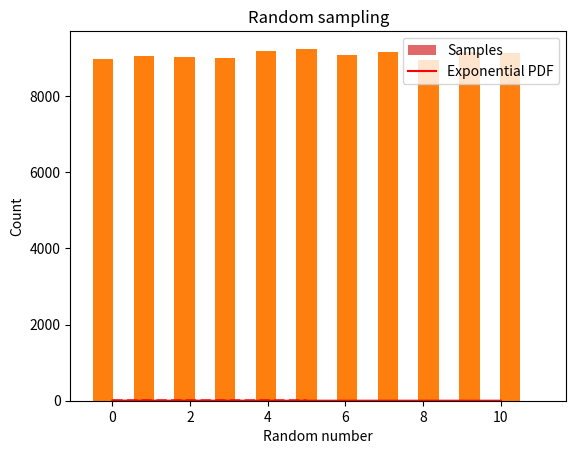

The matplotlib source for this figure:
import numpy as np
import matplotlib.pyplot as plt
import random
   
'''
Метод усечения (truncation method) - это один из способов генерации случайных чисел в заданном диапазоне, который основывается на усечении дробной части случайного вещественного числа. Этот метод генерирует равномерно распределенные случайные числа в интервале [a, b], где a и b - концы интервала.
Для генерации случайных чисел методом усечения можно использовать функцию random() модуля random библиотеки Python. Эта функция возвращает случайное вещественное число в интервале [0.0, 1.0).

Для получения случайного целого числа в интервале [a, b] с помощью метода усечения нужно выполнить следующие шаги:

1.Сгенерировать случайное вещественное число x в интервале [a, b+1).
2.Получить целое число y из x, отбросив дробную часть и вычтя a: y = int(x) - a.
3.Если y <= (b - a), то y является искомым случайным числом. Иначе повторить шаги 1-3.

Вот пример реализации этого метода на Python:

Здесь функция truncation_random(a, b) принимает на вход два параметра: концы интервала [a, b].
Внутри функции выполняется бесконечный цикл, пока не будет сгенерировано искомое случайное число.
В этом цикле сначала генерируется случайное вещественное число x в интервале [a, b+1), 
затем отбрасывается дробная часть и вычитается a, чтобы получить целое число y.
Если y находится в интервале [0, b-a], то оно является искомым случайным числом, и функция его возвращает с помощью оператора return.
Если y находится вне этого интервала, то цикл продолжается и генерируется новое случайное число.
'''

def truncation_random(a, b):
    while True:
        x = random.uniform(a, b+1)
        y = int(x) - a
        if y <= (b - a):
            return y


random_numbers_trunc = [truncation_random(0, 10) for _ in range(1000)]

plt.hist(sorted(random_numbers_trunc), bins=21, range=[-0.5, 10.5])
plt.xlabel('Random number')
plt.ylabel('Count')
plt.title('Truncation method')
plt.show()

# генерация случайного числа в интервале [a, b]
def random_sampling(a, b):
    return random.choice(range(a, b+1))

# пример генерации 10 случайных чисел в интервале [1, 100]
random_numbers_sampling = [random_sampling(0, 10) for _ in range(100000)]
print(random_numbers_sampling)
plt.hist(sorted(random_numbers_sampling), bins=21, range=[-0.5, 10.5])
plt.xlabel('Random number')
plt.ylabel('Count')
plt.title('Random sampling')
plt.show()

# Пример 1: Метод обратной функции

# Метод обратной функции - это метод генерации случайной величины с 
# использованием обратной функции распределения. Данный метод основан на том факте, 
# что если X - случайная величина с функцией распределения F(x), то Y = F^(-1)(U), где U - равномерно распределенная 
# на [0,1] случайная величина, будет иметь функцию распределения F(x).

# Для демонстрации данного метода сгенерируем случайную величину с экспоненциальным распределением.



# Функция обратной функции распределения экспоненциального распределения
def inv_exp_cdf(u, lambda_=1):
    return -np.log(1-u)/lambda_

# Генерация случайной величины с помощью метода обратной функции
n = 100000
U = np.random.uniform(size=n)
X = inv_exp_cdf(U)

# Построение гистограммы сравнения с теоретической плотностью распределения
x = np.linspace(0, 5, 10000)
y = lambda x: np.exp(-x)
plt.hist(X, density=True, bins=20)
plt.plot(x, y(x), 'r--', linewidth=2)
plt.show()



'''

Inverse transform sampling (ITS) is a method of generating random numbers from a given probability distribution. The method is based on the observation that if a random variable X has a cumulative distribution function (CDF) F(x), then the random variable Y=F(X) has a uniform distribution on the interval [0,1].

The method of ITS involves the following steps:

Compute the inverse of the CDF, F^-1(y), where y is a random number generated from a uniform distribution on the interval [0,1].
Generate a random number y from a uniform distribution on the interval [0,1].
Compute x=F^-1(y), which is a random number from the distribution with CDF F(x).
This method works for any distribution, as long as the CDF is invertible.
 The advantage of ITS is that it can be used to generate random numbers from any distribution, even if the probability density function is not easy to work with.

One limitation of ITS is that it can be computationally expensive to compute the inverse CDF for some distributions. 
In such cases, alternative methods like rejection sampling or Markov chain Monte Carlo methods may be more appropriate. 
Additionally, ITS may not be the best choice for generating a large number of random numbers, as it can be slow and may require a large number of evaluations of the inverse CDF.

Overall, ITS is a powerful method for generating random numbers from arbitrary distributions, and is widely used in various fields such as statistics, physics, and finance.'''




# define the exponential distribution
def exponential(x, beta):
    return 1/beta * np.exp(-x/beta)

# define the inverse CDF of the exponential distribution
def inverse_cdf(y, beta):
    return -beta * np.log(1-y)

# generate random numbers from the exponential distribution using ITS
def generate_exponential(N, beta):
    # generate random numbers from a uniform distribution
    y = np.random.rand(N)
    # apply the inverse CDF to transform the uniform numbers into exponential numbers
    x = inverse_cdf(y, beta)
    return x

# set the parameters of the distribution and generate random numbers
beta = 1.0
N = 1000
samples = generate_exponential(N, beta)

# plot the histogram of the generated samples
plt.hist(samples, bins=30, density=True, alpha=0.7, label='Samples')

# plot the theoretical distribution for comparison
x = np.linspace(0, 10, 100)
y = exponential(x, beta)
plt.plot(x, y, 'r-', label='Exponential PDF')
plt.legend()

plt.show()